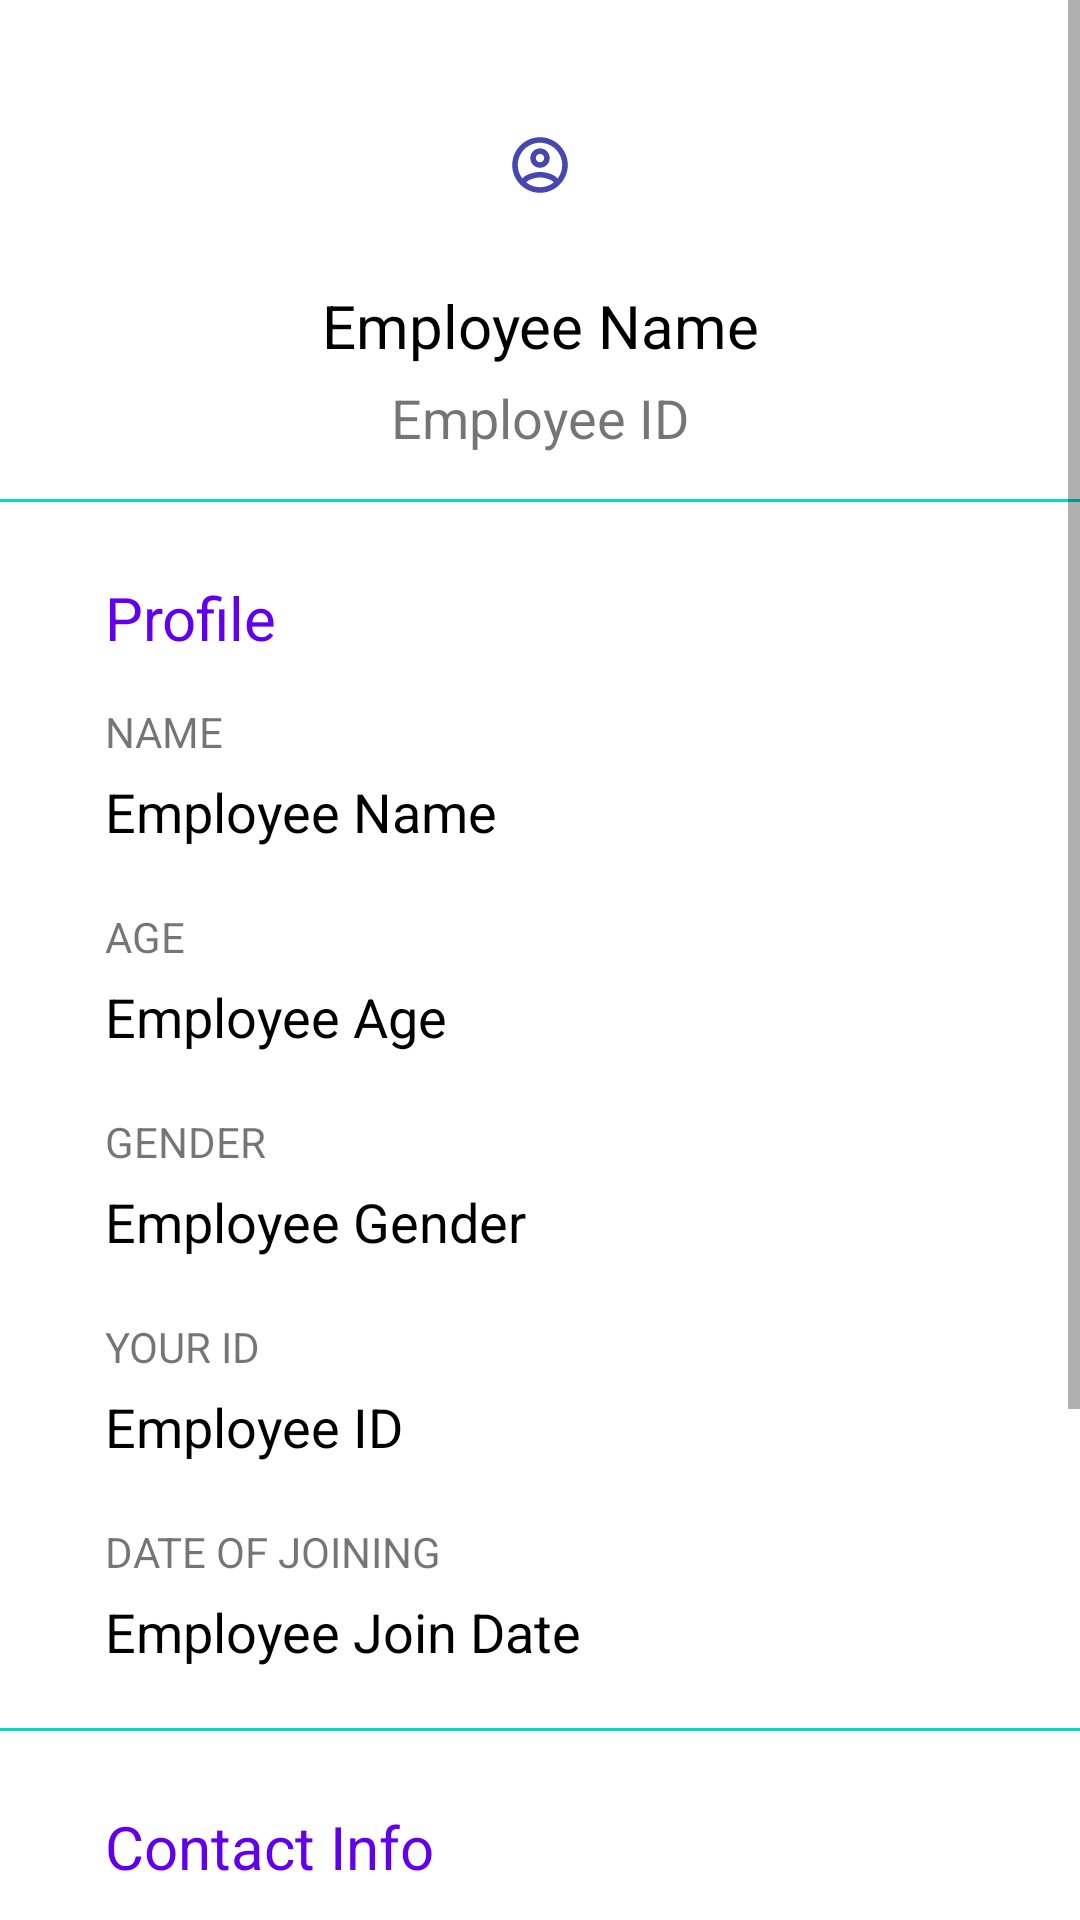

The Android layout XML behind this screen, and the referenced resources:
<!-- AndroidManifest.xml: application theme AppTheme -->
<!-- res/layout/activity_employee_profile.xml -->
<?xml version="1.0" encoding="utf-8"?>
<ScrollView xmlns:app="http://schemas.android.com/apk/res-auto"
    xmlns:tools="http://schemas.android.com/tools"
    android:layout_width="match_parent"
    android:layout_height="wrap_content"
    xmlns:android="http://schemas.android.com/apk/res/android" >
<RelativeLayout
    android:layout_width="match_parent"
    android:layout_height="wrap_content"
    tools:context=".EmployeeProfile">

    <View
        android:id="@+id/top_view3"
        android:layout_width="match_parent"
        android:layout_height="1dp"
        android:layout_below="@+id/inp_employee_email"
        android:layout_marginTop="20dp"
        android:background="@color/colorAccent" />

    <TextView
        android:id="@+id/textView7"
        android:layout_width="wrap_content"
        android:layout_height="wrap_content"
        android:layout_below="@+id/textView5"
        android:layout_alignParentStart="true"
        android:layout_marginStart="35dp"
        android:layout_marginTop="15dp"
        android:text="@string/contact_phone"
        android:textAllCaps="true" />

    <TextView
        android:id="@+id/textView10"
        android:layout_width="wrap_content"
        android:layout_height="wrap_content"
        android:layout_below="@+id/inp_employee_phone"
        android:layout_alignParentStart="true"
        android:layout_marginStart="35dp"
        android:layout_marginTop="20dp"
        android:text="@string/contact_email"
        android:textAllCaps="true" />

    <TextView
        android:id="@+id/inp_employee_email"
        android:layout_width="600dp"
        android:layout_height="wrap_content"
        android:layout_below="@+id/textView10"
        android:layout_alignParentStart="true"
        android:layout_alignParentEnd="true"
        android:layout_marginStart="35dp"
        android:layout_marginTop="5dp"
        android:layout_marginEnd="35dp"
        android:text="@string/contact_email_sample"
        android:textColor="@color/colorBlack"
        android:textSize="18sp" />

    <TextView
        android:id="@+id/inp_employee_phone"
        android:layout_width="600dp"
        android:layout_height="wrap_content"
        android:layout_below="@+id/textView7"
        android:layout_alignParentStart="true"
        android:layout_alignParentEnd="true"
        android:layout_marginStart="35dp"
        android:layout_marginTop="5dp"
        android:layout_marginEnd="35dp"
        android:text="@string/contact_phone_sample"
        android:textColor="@color/colorBlack"
        android:textSize="18sp" />

    <View
        android:id="@+id/top_view2"
        android:layout_width="match_parent"
        android:layout_height="1dp"
        android:layout_below="@+id/inp_employee_doj"
        android:layout_marginTop="20dp"
        android:background="@color/colorAccent" />

    <TextView
        android:id="@+id/textView14"
        android:layout_width="wrap_content"
        android:layout_height="wrap_content"
        android:layout_below="@+id/inp_employee_id"
        android:layout_alignParentStart="true"
        android:layout_marginStart="35dp"
        android:layout_marginTop="20dp"
        android:text="@string/profile_date_join"
        android:textAllCaps="true" />

    <TextView
        android:id="@+id/inp_employee_doj"
        android:layout_width="600dp"
        android:layout_height="wrap_content"
        android:layout_below="@+id/textView14"
        android:layout_alignParentStart="true"
        android:layout_alignParentEnd="true"
        android:layout_marginStart="35dp"
        android:layout_marginTop="5dp"
        android:layout_marginEnd="35dp"
        android:text="@string/profile_date_join_sample"
        android:textColor="@color/colorBlack"
        android:textSize="18sp" />

    <TextView
        android:id="@+id/textView13"
        android:layout_width="wrap_content"
        android:layout_height="wrap_content"
        android:layout_below="@+id/inp_employee_gender"
        android:layout_alignParentStart="true"
        android:layout_marginStart="35dp"
        android:layout_marginTop="20dp"
        android:text="@string/profile_id"
        android:textAllCaps="true" />

    <TextView
        android:id="@+id/inp_employee_id"
        android:layout_width="600dp"
        android:layout_height="wrap_content"
        android:layout_below="@+id/textView13"
        android:layout_alignParentStart="true"
        android:layout_alignParentEnd="true"
        android:layout_marginStart="35dp"
        android:layout_marginTop="5dp"
        android:layout_marginEnd="35dp"
        android:text="@string/hint_employee_id"
        android:textColor="@color/colorBlack"
        android:textSize="18sp" />

    <TextView
        android:id="@+id/textView12"
        android:layout_width="wrap_content"
        android:layout_height="wrap_content"
        android:layout_below="@+id/inp_employee_age"
        android:layout_alignParentStart="true"
        android:layout_marginStart="35dp"
        android:layout_marginTop="20dp"
        android:text="@string/profile_gender"
        android:textAllCaps="true" />

    <TextView
        android:id="@+id/inp_employee_gender"
        android:layout_width="600dp"
        android:layout_height="wrap_content"
        android:layout_below="@+id/textView12"
        android:layout_alignParentStart="true"
        android:layout_alignParentEnd="true"
        android:layout_marginStart="35dp"
        android:layout_marginTop="5dp"
        android:layout_marginEnd="35dp"
        android:text="@string/profile_gender_sample"
        android:textColor="@color/colorBlack"
        android:textSize="18sp" />

    <TextView
        android:id="@+id/textView11"
        android:layout_width="wrap_content"
        android:layout_height="wrap_content"
        android:layout_below="@+id/inp_employee_name"
        android:layout_alignParentStart="true"
        android:layout_marginStart="35dp"
        android:layout_marginTop="20dp"
        android:text="@string/profile_age"
        android:textAllCaps="true" />

    <TextView
        android:id="@+id/inp_employee_age"
        android:layout_width="600dp"
        android:layout_height="wrap_content"
        android:layout_below="@+id/textView11"
        android:layout_alignParentStart="true"
        android:layout_alignParentEnd="true"
        android:layout_marginStart="35dp"
        android:layout_marginTop="5dp"
        android:layout_marginEnd="35dp"
        android:text="@string/profile_age_sample"
        android:textColor="@color/colorBlack"
        android:textSize="18sp" />

    <ImageView
        android:id="@+id/imageView4"
        android:layout_width="70dp"
        android:layout_height="70dp"
        android:layout_alignParentStart="true"
        android:layout_alignParentTop="true"
        android:layout_alignParentEnd="true"
        android:layout_marginStart="170dp"
        android:layout_marginTop="20dp"
        android:layout_marginEnd="170dp"
        app:layout_constraintEnd_toEndOf="parent"
        app:layout_constraintStart_toStartOf="parent"
        app:layout_constraintTop_toTopOf="parent"
        app:srcCompat="@drawable/ic_action_profile"
        android:contentDescription="TODO" />

    <TextView
        android:id="@+id/prof_employee_name"
        android:layout_width="wrap_content"
        android:layout_height="wrap_content"
        android:layout_below="@+id/imageView4"
        android:layout_alignParentStart="true"
        android:layout_alignParentEnd="true"
        android:layout_marginStart="80dp"
        android:layout_marginTop="5dp"
        android:layout_marginEnd="80dp"
        android:text="@string/employee_name"
        android:textAlignment="center"
        android:textColor="@color/colorBlack"
        android:textSize="20sp" />

    <TextView
        android:id="@+id/prof_employee_id"
        android:layout_width="wrap_content"
        android:layout_height="wrap_content"
        android:layout_below="@+id/prof_employee_name"
        android:layout_alignParentStart="true"
        android:layout_alignParentEnd="true"
        android:layout_marginStart="80dp"
        android:layout_marginTop="5dp"
        android:layout_marginEnd="80dp"
        android:text="@string/hint_employee_id"
        android:textAlignment="center"
        android:textSize="18sp" />

    <View
        android:id="@+id/top_view"
        android:layout_width="match_parent"
        android:layout_height="1dp"
        android:layout_below="@+id/prof_employee_id"
        android:layout_marginTop="15dp"
        android:background="@color/colorAccent" />

    <TextView
        android:id="@+id/textView8"
        android:layout_width="wrap_content"
        android:layout_height="wrap_content"
        android:layout_below="@+id/top_view"
        android:layout_alignParentStart="true"
        android:layout_marginStart="35dp"
        android:layout_marginTop="25dp"
        android:text="@string/profile_head"
        android:textColor="@color/colorBlue"
        android:textSize="20sp" />

    <TextView
        android:id="@+id/textView9"
        android:layout_width="wrap_content"
        android:layout_height="wrap_content"
        android:layout_below="@+id/textView8"
        android:layout_alignParentStart="true"
        android:layout_marginStart="35dp"
        android:layout_marginTop="15dp"
        android:text="@string/profile_name"
        android:textAllCaps="true" />

    <TextView
        android:id="@+id/inp_employee_name"
        android:layout_width="600dp"
        android:layout_height="wrap_content"
        android:layout_below="@+id/textView9"
        android:layout_alignParentStart="true"
        android:layout_alignParentEnd="true"
        android:layout_marginStart="35dp"
        android:layout_marginTop="5dp"
        android:layout_marginEnd="35dp"
        android:text="@string/employee_name"
        android:textColor="@color/colorBlack"
        android:textSize="18sp" />

    <TextView
        android:id="@+id/textView5"
        android:layout_width="wrap_content"
        android:layout_height="wrap_content"
        android:layout_below="@+id/top_view2"
        android:layout_alignParentStart="true"
        android:layout_marginStart="35dp"
        android:layout_marginTop="25dp"
        android:text="@string/contact_head"
        android:textColor="@color/colorBlue"
        android:textSize="20sp" />

    <ImageView
        android:id="@+id/imageView5"
        android:layout_width="35dp"
        android:layout_height="35dp"
        android:layout_below="@+id/top_view3"
        android:layout_alignParentStart="true"
        android:layout_marginStart="35dp"
        android:layout_marginTop="20dp"
        app:srcCompat="@drawable/ic_action_profile_note" />

    <TextView
        android:id="@+id/textView15"
        android:layout_width="wrap_content"
        android:layout_height="wrap_content"
        android:layout_below="@+id/top_view3"
        android:layout_alignParentEnd="true"
        android:layout_marginStart="15dp"
        android:layout_marginTop="17dp"
        android:layout_marginEnd="35dp"
        android:layout_toEndOf="@+id/imageView5"
        android:text="@string/profile_note"
        android:textColor="@color/colorBlue"
        android:textSize="15sp" />

</RelativeLayout>

</ScrollView>
<!-- resources referenced by this layout -->
<resources>
  <color name="colorAccent">#03DAC5</color>
  <color name="colorBlack">#000000</color>
  <color name="colorBlue">#6200EE</color>
  <!-- drawable ic_action_profile (drawable-anydpi) -->
  <vector xmlns:android="http://schemas.android.com/apk/res/android"
      android:width="24dp"
      android:height="24dp"
      android:viewportWidth="24"
      android:viewportHeight="24"
      android:tint="#17199B"
      android:alpha="0.8">
    <group android:scaleX="1.1111112"
        android:scaleY="1.1111112"
        android:translateX="-1.3333334"
        android:translateY="-1.3333334">
      <path
          android:fillColor="@android:color/white"
          android:pathData="M12,2C6.48,2 2,6.48 2,12s4.48,10 10,10 10,-4.48 10,-10S17.52,2 12,2zM7.07,18.28c0.43,-0.9 3.05,-1.78 4.93,-1.78s4.51,0.88 4.93,1.78C15.57,19.36 13.86,20 12,20s-3.57,-0.64 -4.93,-1.72zM18.36,16.83c-1.43,-1.74 -4.9,-2.33 -6.36,-2.33s-4.93,0.59 -6.36,2.33C4.62,15.49 4,13.82 4,12c0,-4.41 3.59,-8 8,-8s8,3.59 8,8c0,1.82 -0.62,3.49 -1.64,4.83zM12,6c-1.94,0 -3.5,1.56 -3.5,3.5S10.06,13 12,13s3.5,-1.56 3.5,-3.5S13.94,6 12,6zM12,11c-0.83,0 -1.5,-0.67 -1.5,-1.5S11.17,8 12,8s1.5,0.67 1.5,1.5S12.83,11 12,11z"/>
    </group>
  </vector>
  <!-- drawable ic_action_profile_note (drawable-anydpi) -->
  <vector xmlns:android="http://schemas.android.com/apk/res/android"
      android:width="24dp"
      android:height="24dp"
      android:viewportWidth="24"
      android:viewportHeight="24"
      android:tint="#17199B"
      android:alpha="0.8">
    <group android:scaleX="1.1111112"
        android:scaleY="1.1111112"
        android:translateX="-1.3333334"
        android:translateY="-1.3333334">
      <path
          android:fillColor="@android:color/white"
          android:pathData="M11,7h2v2h-2zM11,11h2v6h-2zM12,2C6.48,2 2,6.48 2,12s4.48,10 10,10 10,-4.48 10,-10S17.52,2 12,2zM12,20c-4.41,0 -8,-3.59 -8,-8s3.59,-8 8,-8 8,3.59 8,8 -3.59,8 -8,8z"/>
    </group>
  </vector>
  <string name="contact_email">Email</string>
  <string name="contact_email_sample">Employee Email ID</string>
  <string name="contact_head">Contact Info</string>
  <string name="contact_phone">Phone</string>
  <string name="contact_phone_sample">Employee Phone Number</string>
  <string name="employee_name">Employee Name</string>
  <string name="hint_employee_id">Employee ID</string>
  <string name="profile_age">Age</string>
  <string name="profile_age_sample">Employee Age</string>
  <string name="profile_date_join">Date of joining</string>
  <string name="profile_date_join_sample">Employee Join Date</string>
  <string name="profile_gender">Gender</string>
  <string name="profile_gender_sample">Employee Gender</string>
  <string name="profile_head">Profile</string>
  <string name="profile_id">Your ID</string>
  <string name="profile_name">Name</string>
  <string name="profile_note">In case of any discrepancy, please contact your office admin or the IT department of your company\n</string>
  <style name="AppTheme" parent="Theme.MaterialComponents.Light.DarkActionBar">
          
          <item name="colorPrimary">@color/colorBlue</item>
          <item name="colorPrimaryDark">#31039A</item>
          <item name="colorAccent">@color/colorAccent</item>
          <item name="android:navigationBarColor">#31039A</item>
  
      </style>
</resources>
